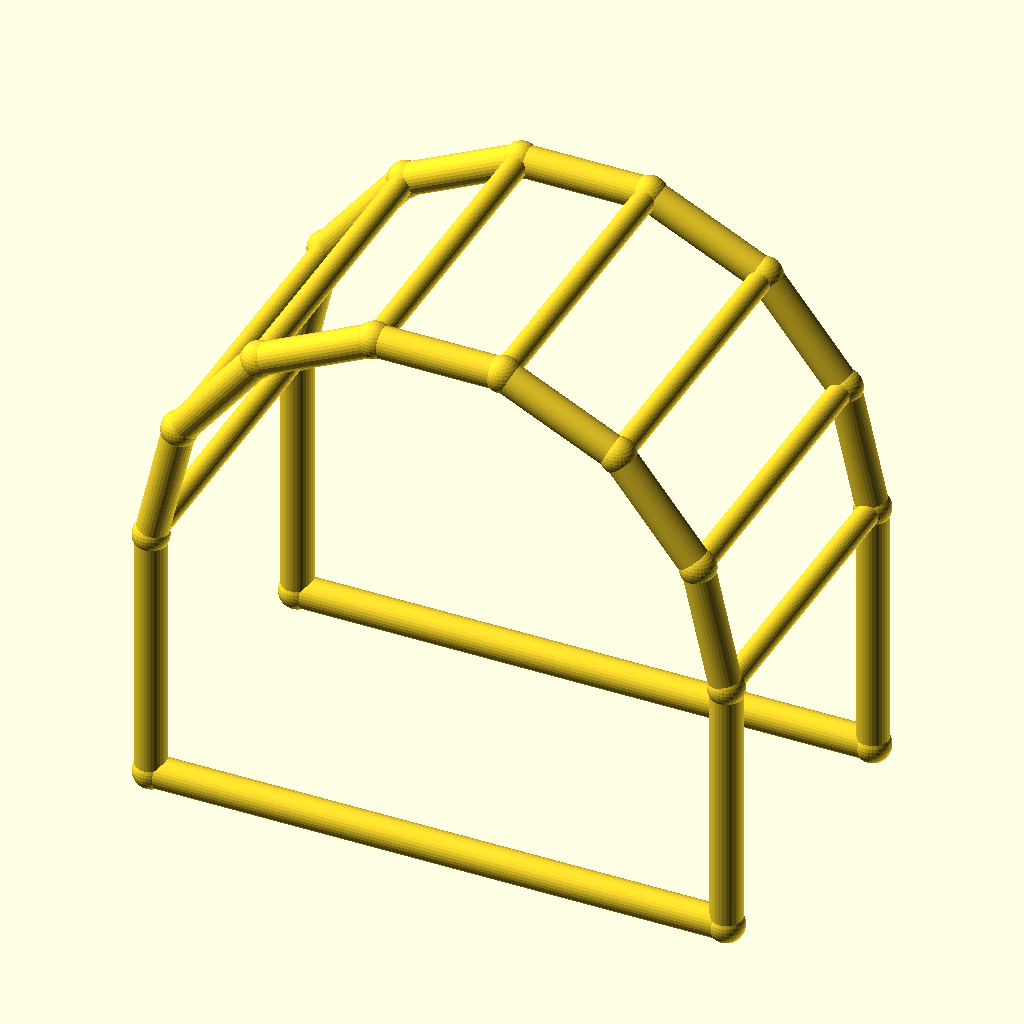
Cell 1 — every parameter at its default value.
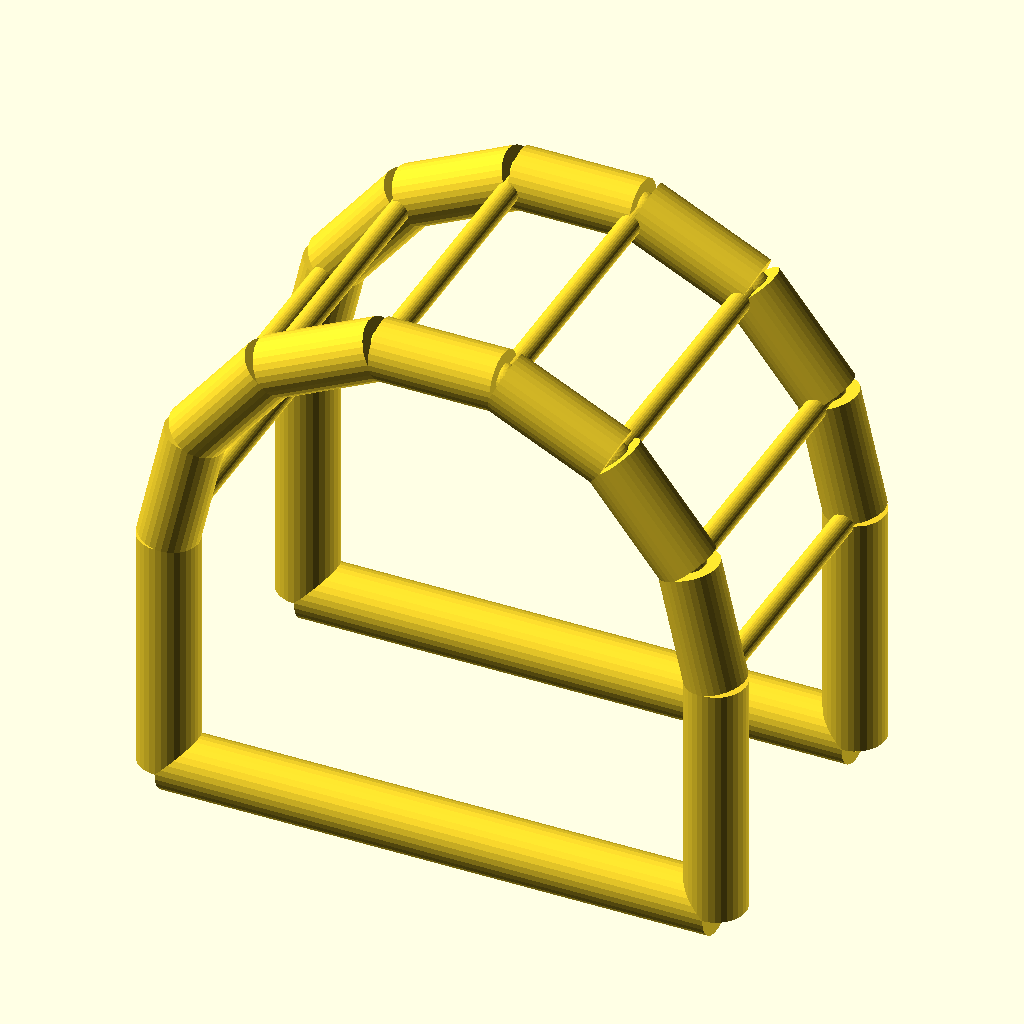
Cell 2: chord_r = 6 (everything else at default).
All cells are drawn from the same view direction (rotation 55°, 0°, 25°, orthographic, colour scheme Cornfield), but the view is re-fitted for each cell, so position and scale can differ between cells as well as the parameter.
The OpenSCAD source (optional_data/data/wire4/pergola/scene_0186.scad):
$fn = 32;

// ----------------------------------------------------------------------
// Pergola arch: 7-segment arches, span 110 mm
// ----------------------------------------------------------------------

// --- parameters (mm) ---
span = 110;               // arch span, X
post_h = 50;              // post height
arch_r = 55;              // arch radius
depth = 60;               // frame spacing, Y
chord_r = 3;              // arch and post member radius
brace_r = 2.2;            // purlin member radius
joint_r = 3.4;            // joint ball radius

bbox_x = 116.8;  // overall X, joints included
bbox_y = 66.8;  // overall Y, joints included
bbox_z = 110.42;  // overall Z, joints included
chord_d = 2 * chord_r;  // arch stock diameter
brace_d = 2 * brace_r;  // purlin stock diameter
nodes = [[0.0, 0.0, 0.0], [110.0, 0.0, 0.0], [0.0, 0.0, 50.0], [5.4467, 0.0, 73.8636], [20.7081, 0.0, 93.0007], [42.7613, 0.0, 103.621], [67.2387, 0.0, 103.621], [89.2919, 0.0, 93.0007], [104.5533, 0.0, 73.8636], [110.0, 0.0, 50.0], [0.0, 60.0, 0.0], [110.0, 60.0, 0.0], [0.0, 60.0, 50.0], [5.4467, 60.0, 73.8636], [20.7081, 60.0, 93.0007], [42.7613, 60.0, 103.621], [67.2387, 60.0, 103.621], [89.2919, 60.0, 93.0007], [104.5533, 60.0, 73.8636], [110.0, 60.0, 50.0]];

module member(a, b, r) {
  /* round stock from joint a to joint b, ends buried in the joint balls */
  d = b - a;
  length = norm(d);
  translate(a) rotate([0, acos(d[2] / length), atan2(d[1], d[0])])
    cylinder(h = length, r = r);
}

module joint(p, r) {
  /* ball at the joint centre, fatter than every member meeting there */
  translate(p) sphere(r = r);
}

/* members - each call is one graph edge */
member(nodes[0], nodes[2], chord_r);
member(nodes[1], nodes[9], chord_r);
member(nodes[0], nodes[1], chord_r);
member(nodes[2], nodes[3], chord_r);
member(nodes[3], nodes[4], chord_r);
member(nodes[4], nodes[5], chord_r);
member(nodes[5], nodes[6], chord_r);
member(nodes[6], nodes[7], chord_r);
member(nodes[7], nodes[8], chord_r);
member(nodes[8], nodes[9], chord_r);
member(nodes[10], nodes[12], chord_r);
member(nodes[11], nodes[19], chord_r);
member(nodes[10], nodes[11], chord_r);
member(nodes[12], nodes[13], chord_r);
member(nodes[13], nodes[14], chord_r);
member(nodes[14], nodes[15], chord_r);
member(nodes[15], nodes[16], chord_r);
member(nodes[16], nodes[17], chord_r);
member(nodes[17], nodes[18], chord_r);
member(nodes[18], nodes[19], chord_r);
member(nodes[2], nodes[12], brace_r);
member(nodes[3], nodes[13], brace_r);
member(nodes[4], nodes[14], brace_r);
member(nodes[5], nodes[15], brace_r);
member(nodes[6], nodes[16], brace_r);
member(nodes[7], nodes[17], brace_r);
member(nodes[8], nodes[18], brace_r);
member(nodes[9], nodes[19], brace_r);

/* joint balls */
for (p = nodes) joint(p, joint_r);
Parameter table extracted from the source (name, type, default, range or options):
span: number, default 110
post_h: number, default 50
arch_r: number, default 55
depth: number, default 60
chord_r: number, default 3
brace_r: number, default 2.2
joint_r: number, default 3.4
bbox_x: number, default 116.8
bbox_y: number, default 66.8
bbox_z: number, default 110.42
